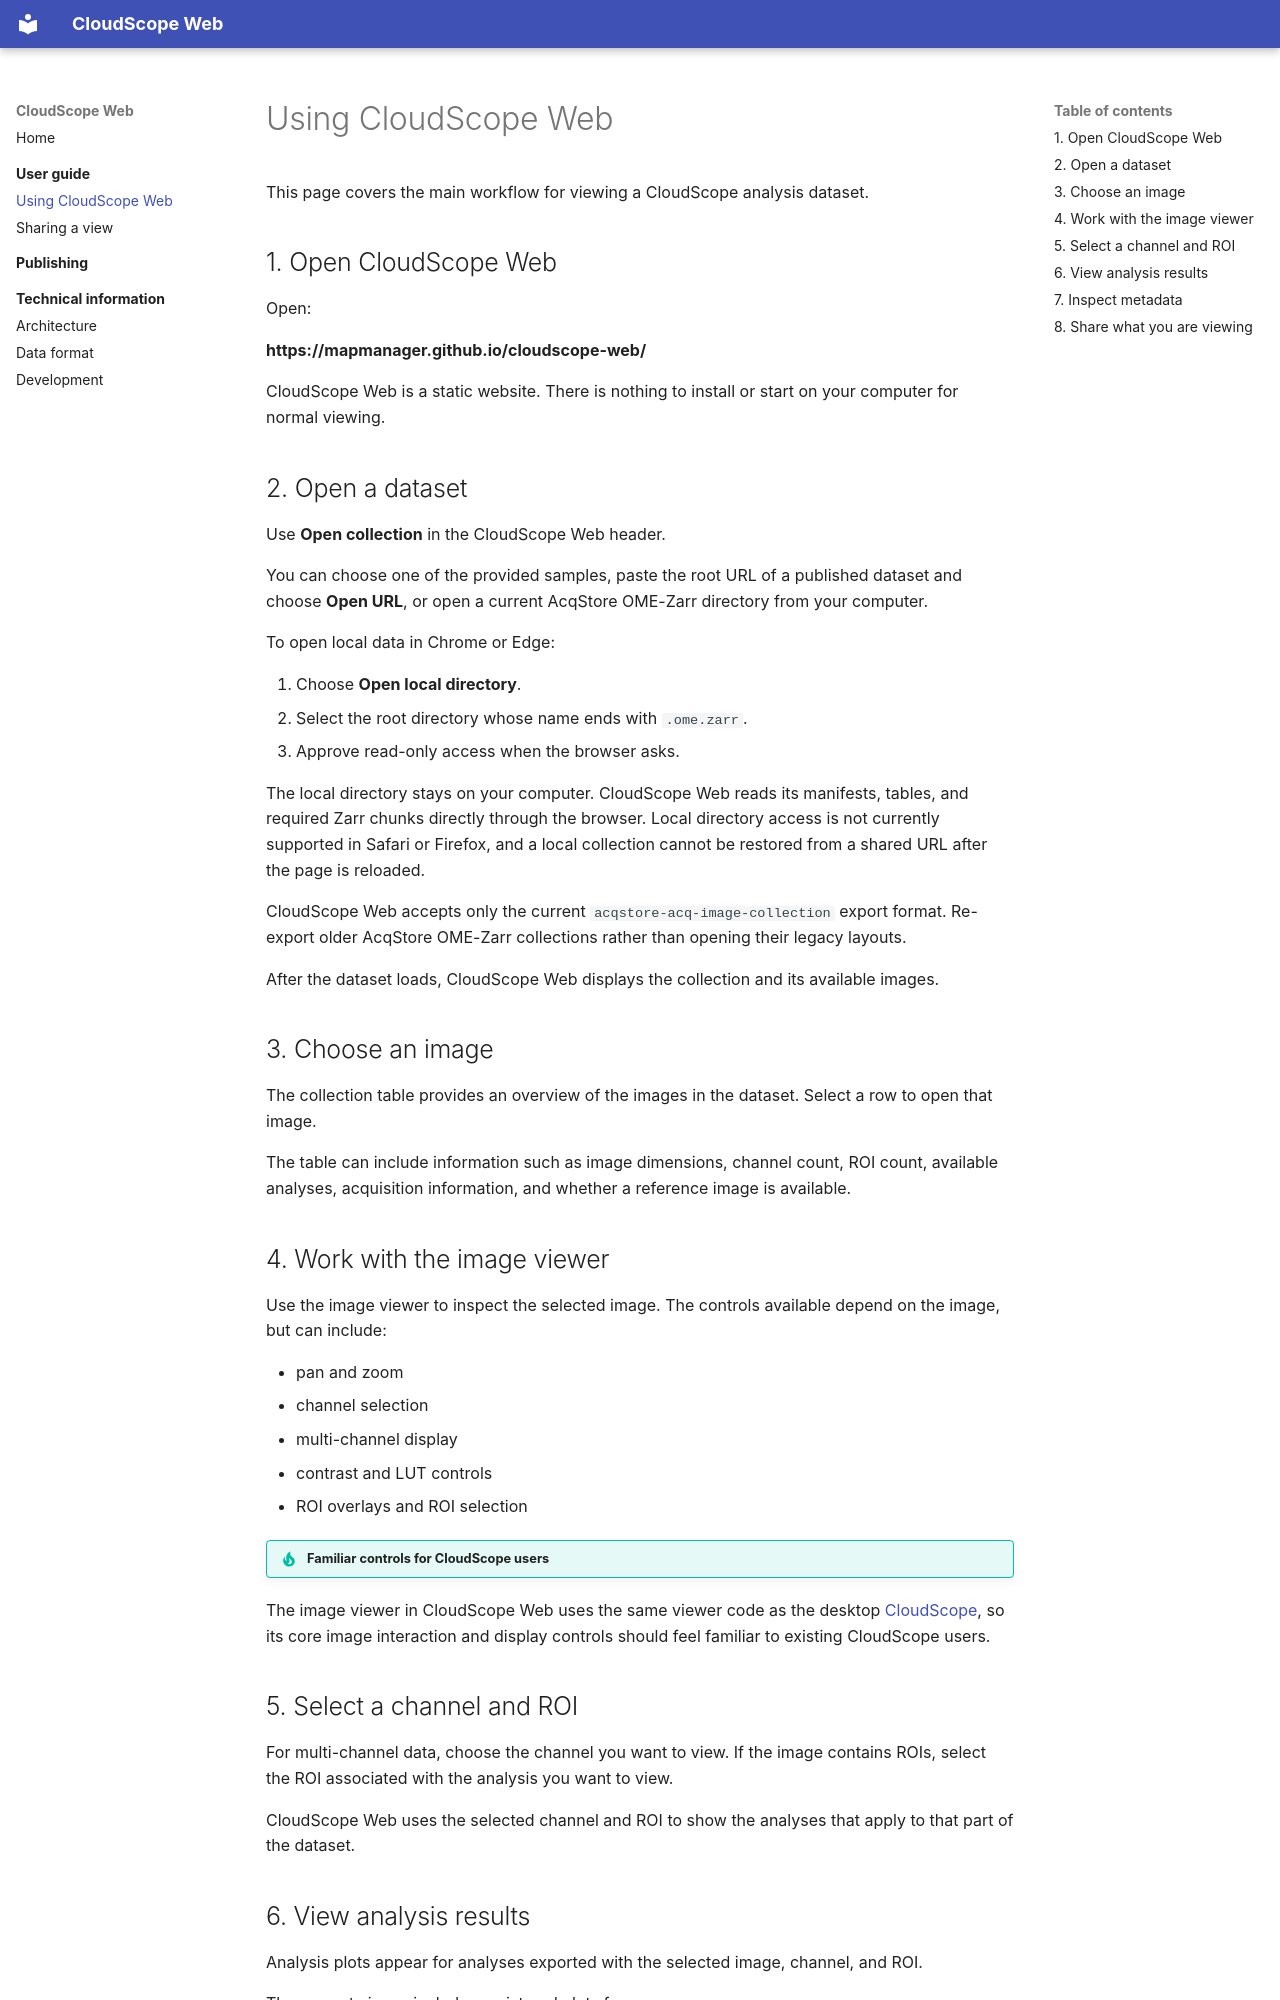

repository: mapmanager/cloudscope-web · page: user-guide/using-cloudscope-web/index.html · generator: mkdocs

# Using CloudScope Web

This page covers the main workflow for viewing a CloudScope analysis dataset.

## 1. Open CloudScope Web

Open:

**https://mapmanager.github.io/cloudscope-web/**

CloudScope Web is a static website. There is nothing to install or start on your computer for normal viewing.

## 2. Open a dataset

Use **Open collection** in the CloudScope Web header.

You can choose one of the provided samples, paste the root URL of a published dataset and choose **Open URL**, or open a current AcqStore OME-Zarr directory from your computer.

To open local data in Chrome or Edge:

1. Choose **Open local directory**.
2. Select the root directory whose name ends with `.ome.zarr`.
3. Approve read-only access when the browser asks.

The local directory stays on your computer. CloudScope Web reads its manifests, tables, and required Zarr chunks directly through the browser. Local directory access is not currently supported in Safari or Firefox, and a local collection cannot be restored from a shared URL after the page is reloaded.

CloudScope Web accepts only the current `acqstore-acq-image-collection` export format. Re-export older AcqStore OME-Zarr collections rather than opening their legacy layouts.

After the dataset loads, CloudScope Web displays the collection and its available images.

## 3. Choose an image

The collection table provides an overview of the images in the dataset. Select a row to open that image.

The table can include information such as image dimensions, channel count, ROI count, available analyses, acquisition information, and whether a reference image is available.

## 4. Work with the image viewer

Use the image viewer to inspect the selected image. The controls available depend on the image, but can include:

- pan and zoom
- channel selection
- multi-channel display
- contrast and LUT controls
- ROI overlays and ROI selection

!!! tip "Familiar controls for CloudScope users"
The image viewer in CloudScope Web uses the same viewer code as the desktop [CloudScope](https://mapmanager.github.io/cloudscope-app/), so its core image interaction and display controls should feel familiar to existing CloudScope users.

## 5. Select a channel and ROI

For multi-channel data, choose the channel you want to view. If the image contains ROIs, select the ROI associated with the analysis you want to view.

CloudScope Web uses the selected channel and ROI to show the analyses that apply to that part of the dataset.
